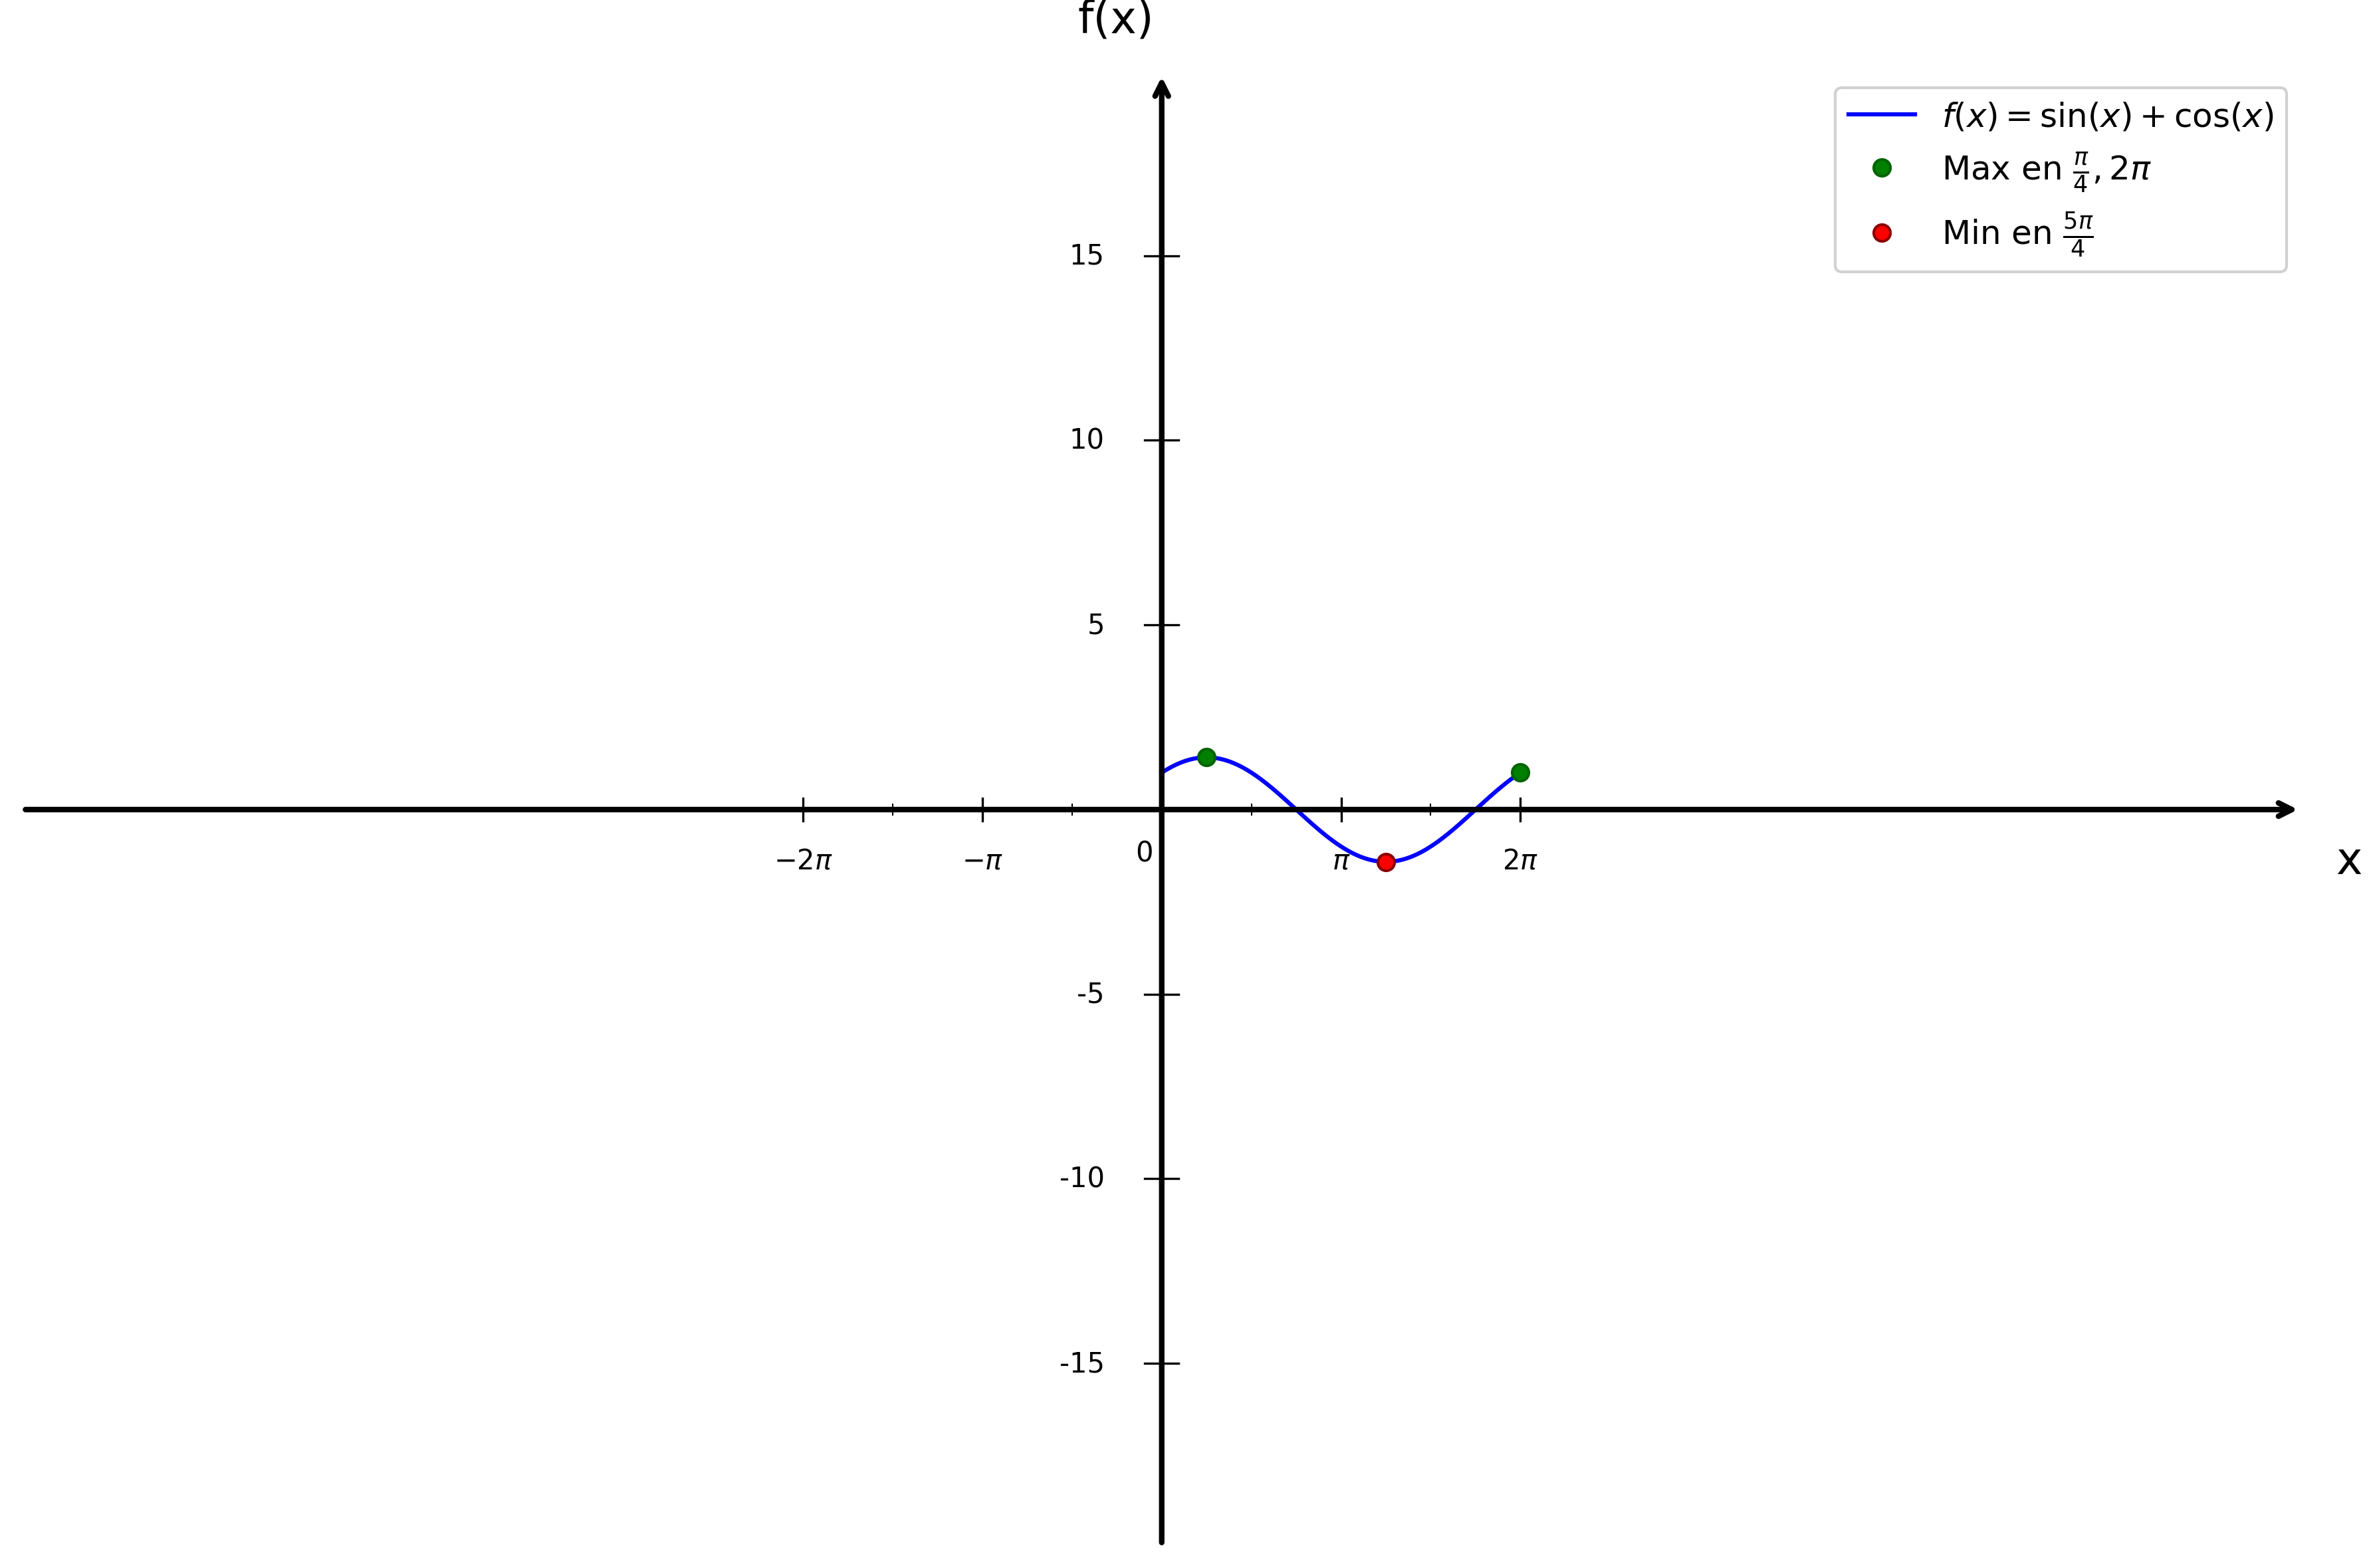

This chart was generated by the following Python code:
import matplotlib.pyplot as plt
import numpy as np

# Configuration du style
plt.style.use('default')
plt.rcParams['font.size'] = 12

# Créer la figure
fig, ax = plt.subplots(figsize=(12, 8))

# Fonction
def f(x):
    return np.sin(x) + np.cos(x)

# Domaine [0, 2π] seulement
x = np.linspace(0, 2*np.pi, 1500)

# Tracer sin(x) + cos(x) sur [0, 2π]
plt.plot(x, f(x), 'b-', linewidth=1.5, label=r'$f(x) = \sin(x) + \cos(x)$')

# Points d'extremums
max_x1 = np.pi/4
max_x2 = 2*np.pi
min_x = 5*np.pi/4
plt.plot(max_x1, f(max_x1), 'go', markersize=6, markeredgecolor='darkgreen', markeredgewidth=1, label='Max en $\\frac{\\pi}{4}, 2\\pi$')
plt.plot(max_x2, f(max_x2), 'go', markersize=6, markeredgecolor='darkgreen', markeredgewidth=1)
plt.plot(min_x, f(min_x), 'ro', markersize=6, markeredgecolor='darkred', markeredgewidth=1, label='Min en $\\frac{5\\pi}{4}$')

# Limites
plt.xlim(-20, 20)
plt.ylim(-20, 20)

# Supprimer les ticks automatiques
ax.set_xticks([])
ax.set_yticks([])

# Supprimer les bordures
for spine in ax.spines.values():
    spine.set_visible(False)

# Tracer les axes avec flèches
ax.annotate("", xy=(20, 0), xytext=(-20, 0),
            arrowprops=dict(arrowstyle="->", color="black", linewidth=2))
ax.annotate("", xy=(0, 20), xytext=(0, -20),
            arrowprops=dict(arrowstyle="->", color="black", linewidth=2))

# Texte "0" à l'origine - déplacé à droite et ajusté verticalement
ax.text(-0.3, -0.8, '0', fontsize=10, ha='center', va='top')

# Graduations en X (multiples de π)
xticks_pi = [
    (-2*np.pi, '$-2\\pi$'),
    (-np.pi, '$-\\pi$'),
    (np.pi, '$\\pi$'),
    (2*np.pi, '$2\\pi$')
]

for x_val, label in xticks_pi:
    ax.plot([x_val, x_val], [-0.3, 0.3], color="black", linewidth=0.8)
    ax.text(x_val, -1.0, label, ha='center', va='top', fontsize=10)

# Petites graduations en X (π/2) - sans texte
xticks_pi_half = [-3*np.pi/2, -np.pi/2, np.pi/2, 3*np.pi/2]
for x_val in xticks_pi_half:
    ax.plot([x_val, x_val], [-0.15, 0.15], color="black", linewidth=0.5)

# Graduations en Y
yticks_major = [-15, -10, -5, 5, 10, 15]
for y in yticks_major:
    ax.plot([-0.3, 0.3], [y, y], color="black", linewidth=0.8)
    ax.text(-1.0, y, str(y), ha='right', va='center', fontsize=10)

# Labels des axes
plt.xlabel('x', fontsize=16, labelpad=20)
plt.ylabel('f(x)', fontsize=16, labelpad=20, rotation=0)
ax.xaxis.set_label_coords(1.02, 0.48)
ax.yaxis.set_label_coords(0.48, 1.02)

# Légende
plt.legend(loc='upper right', fontsize=12, framealpha=0.9)

# Ajuster la mise en page
plt.tight_layout()

# Sauvegarder
plt.savefig('etude_trigo_question1.png', dpi=300, bbox_inches='tight')
print("Graphique 'etude_trigo_question1.png' créé avec succès!")

plt.show()
